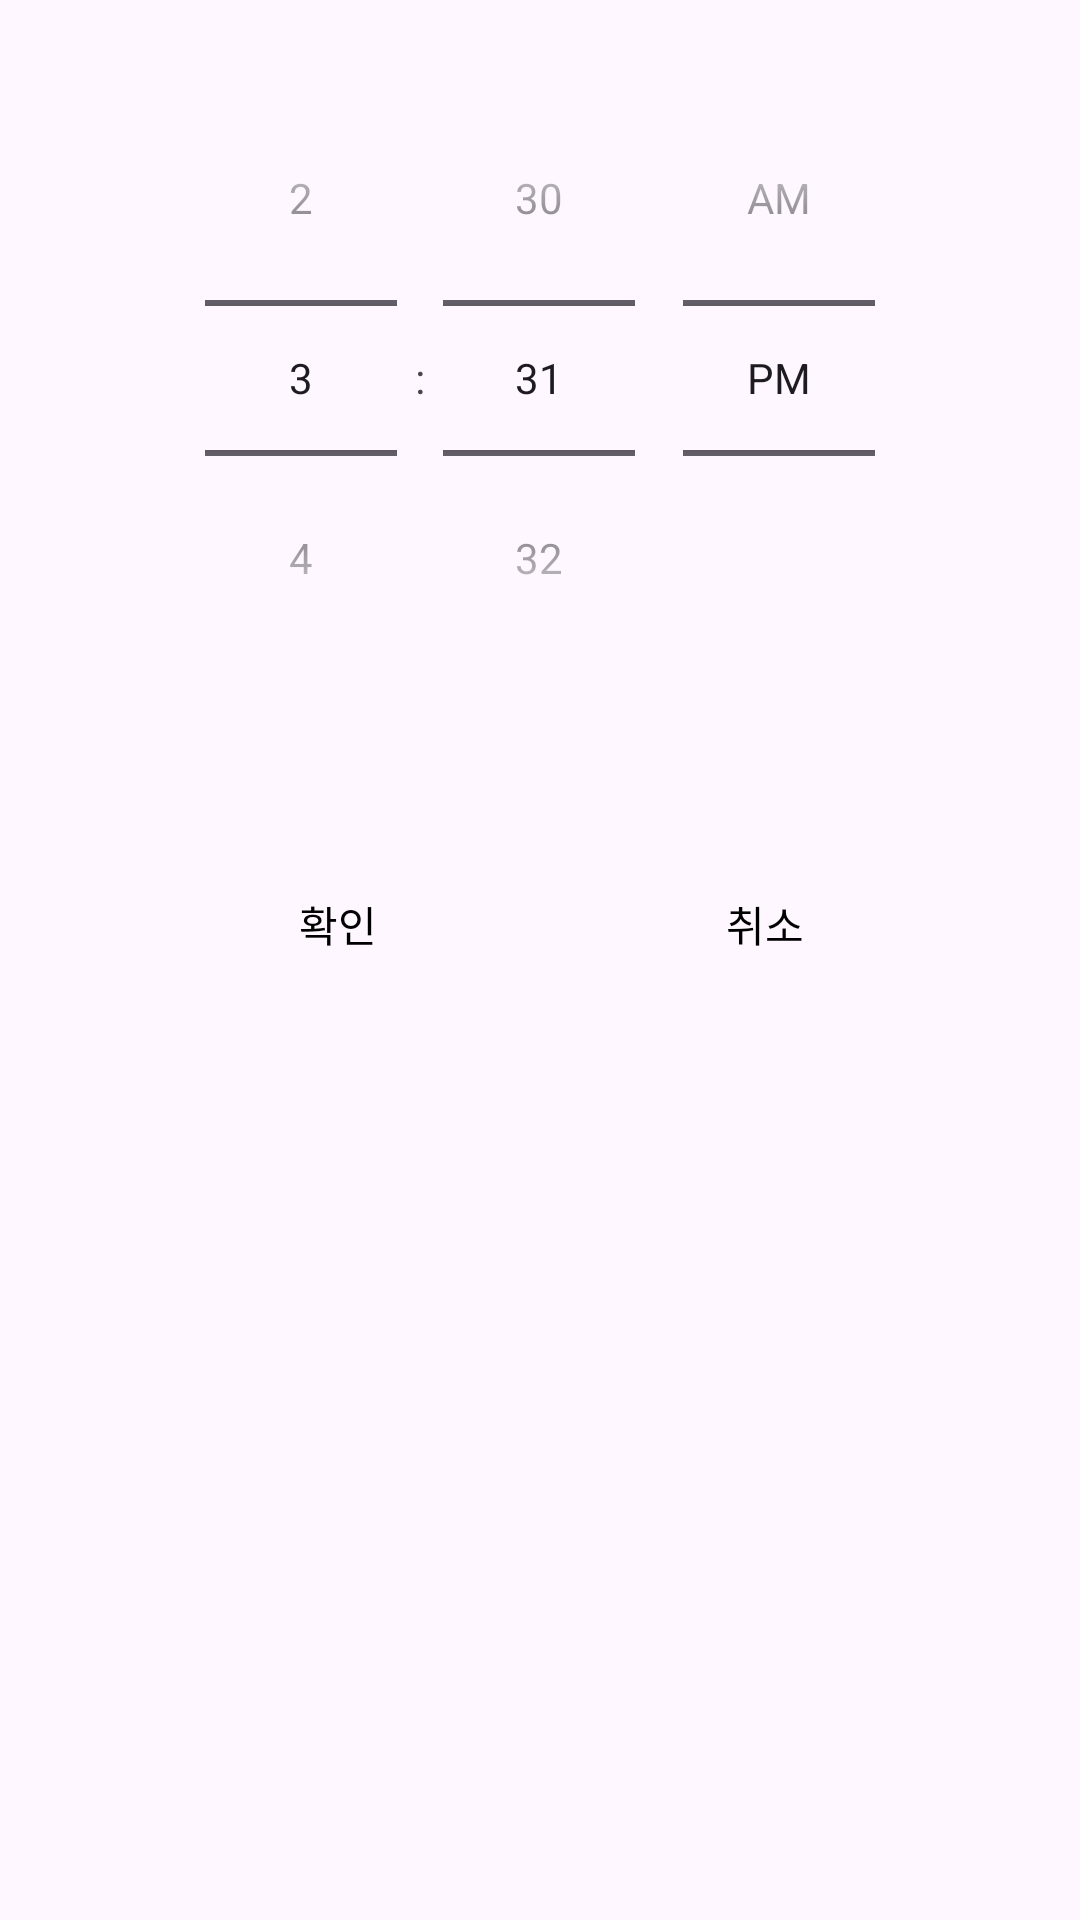

Produce the Android XML layout that renders to this screen, including the resource entries it uses.
<!-- AndroidManifest.xml: application theme Theme.CustomCalendar -->
<!-- res/layout/select_time.xml -->
<?xml version="1.0" encoding="utf-8"?>
<androidx.constraintlayout.widget.ConstraintLayout
    xmlns:android="http://schemas.android.com/apk/res/android"
    xmlns:app="http://schemas.android.com/apk/res-auto"
    xmlns:tools="http://schemas.android.com/tools"
    android:layout_width="match_parent"
    android:layout_height="match_parent">

    <TimePicker
        android:id="@+id/timeSpinner"
        android:layout_width="wrap_content"
        android:layout_height="wrap_content"
        android:layout_marginTop="20dp"
        android:calendarViewShown="false"
        android:timePickerMode="spinner"
        app:layout_constraintEnd_toEndOf="parent"
        app:layout_constraintStart_toStartOf="parent"
        app:layout_constraintTop_toTopOf="parent" />

    <Button
        android:id="@+id/acceptButton"
        android:layout_width="wrap_content"
        android:layout_height="wrap_content"
        android:layout_marginTop="52dp"
        android:text="확인"
        android:textColor="@color/black"
        android:background="?attr/selectableItemBackground"
        app:layout_constraintEnd_toEndOf="parent"
        app:layout_constraintHorizontal_bias="0.253"
        app:layout_constraintStart_toStartOf="parent"
        app:layout_constraintTop_toBottomOf="@+id/timeSpinner" />

    <Button
        android:id="@+id/closeButton"
        android:layout_width="wrap_content"
        android:layout_height="wrap_content"
        android:layout_marginTop="52dp"
        android:text="취소"
        android:textColor="@color/black"
        android:background="?attr/selectableItemBackground"
        app:layout_constraintEnd_toEndOf="parent"
        app:layout_constraintHorizontal_bias="0.47"
        app:layout_constraintStart_toEndOf="@+id/acceptButton"
        app:layout_constraintTop_toBottomOf="@+id/timeSpinner" />


</androidx.constraintlayout.widget.ConstraintLayout>
<!-- resources referenced by this layout -->
<resources>
  <color name="black">#FF000000</color>
  <style name="Theme.CustomCalendar" parent="Base.Theme.CustomCalendar">
          <item name="android:windowIsTranslucent">true</item>
          <item name="windowNoTitle">true</item>
      </style>
  <style name="Base.Theme.CustomCalendar" parent="Theme.Material3.DayNight.NoActionBar">
          
          <item name="colorPrimary">@color/white</item>
      </style>
  <color name="white">#FFFFFFFF</color>
</resources>
